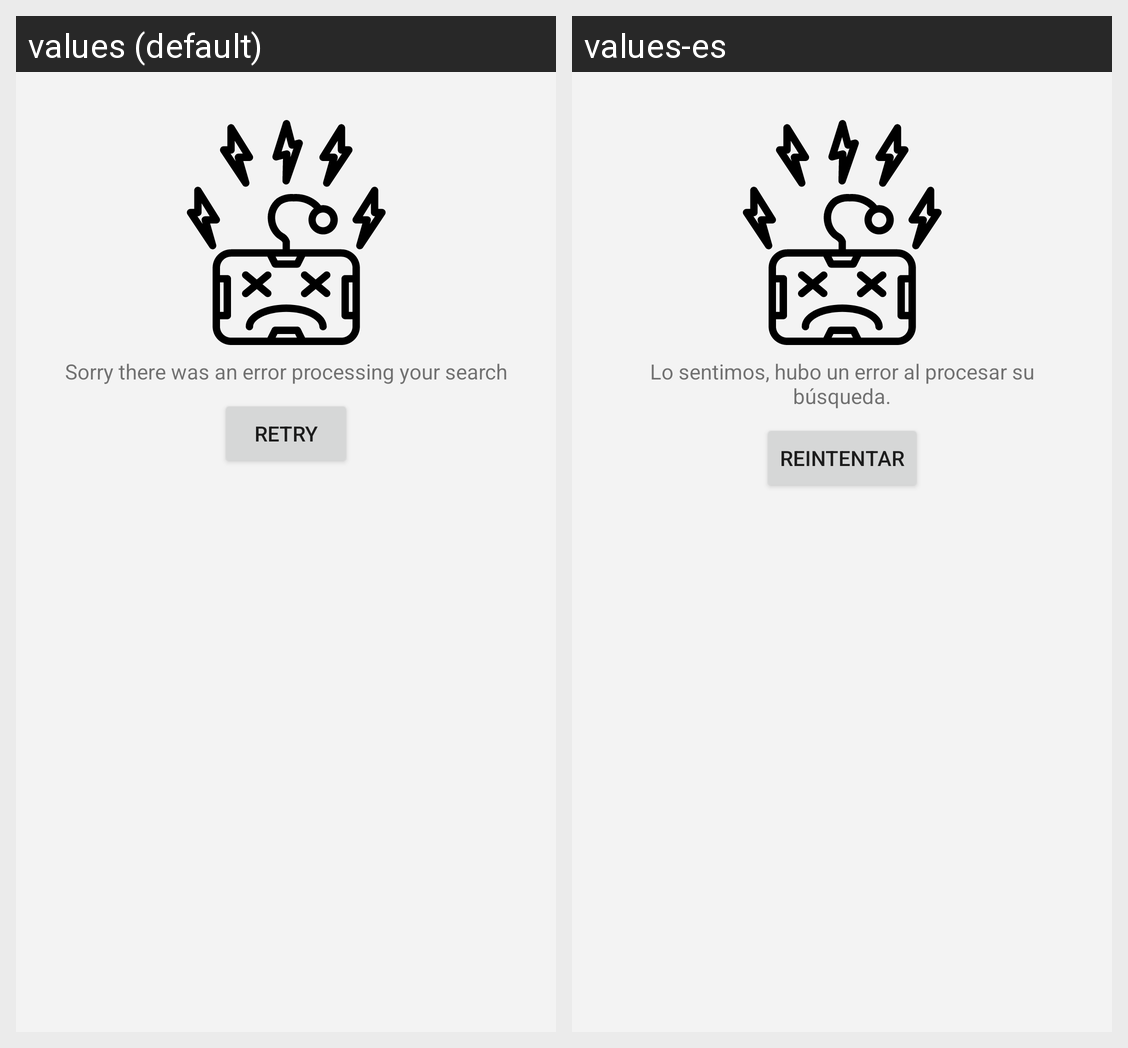

The same Android screen rendered under two of its app's locales, left to right. List the strings drawn on it with the default value and each locale's translation.
Android screen res/layout/view_error_result.xml rendered under 2 locales, left to right: values (default), values-es. Device: Nexus 5 (rendered at 1080×1920; each locale shown at half size, 540×960, under a caption strip naming it); theme Theme.TestApp.
Strings drawn on this screen, with the default value and each locale's value (text and hints the layout hard-codes, and strings that could not be matched under every locale, appear in the picture but are not listed):

search_error
  values: Sorry there was an error processing your search
  values-es: Lo sentimos, hubo un error al procesar su búsqueda.

retry
  values: Retry
  values-es: Reintentar
